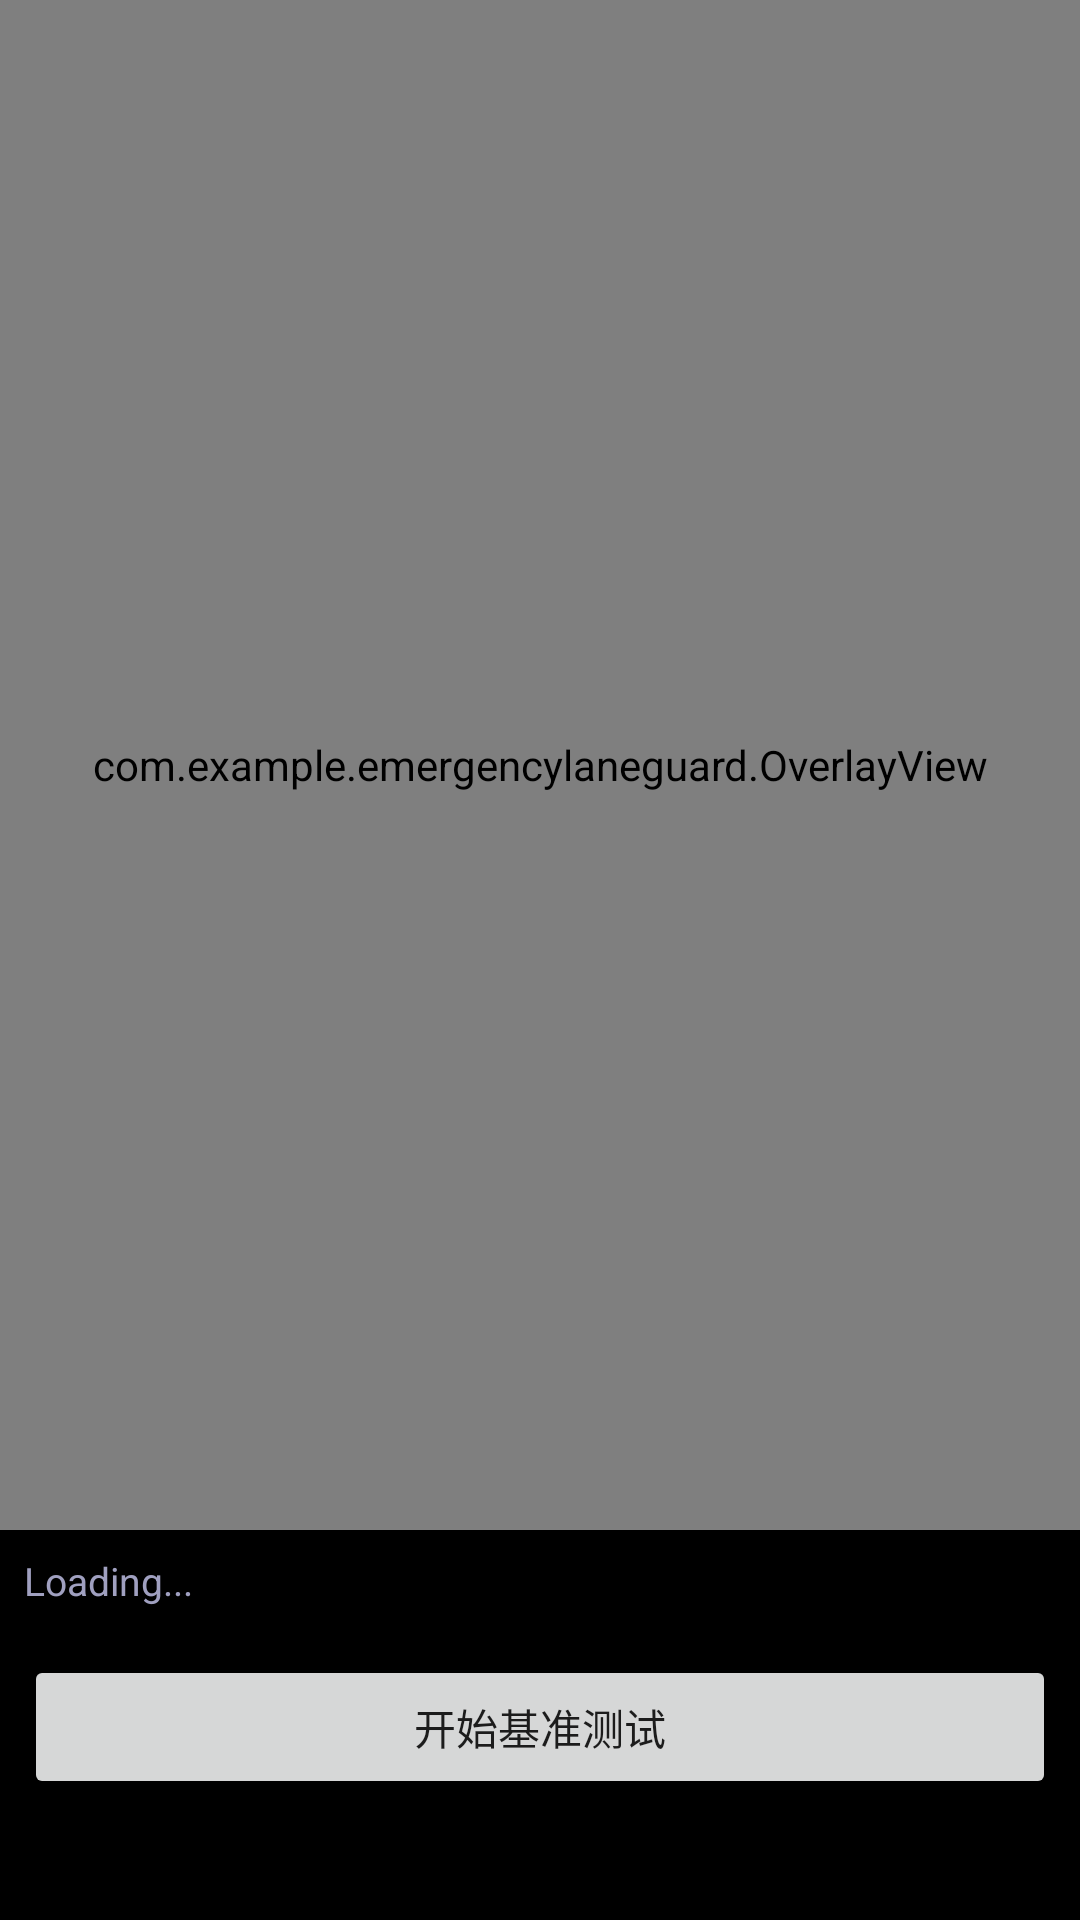

Layout XML and referenced resources for this Android screen:
<!-- AndroidManifest.xml: application theme Theme.EmergencyLaneMobile -->
<!-- res/layout/activity_benchmark.xml -->
<?xml version="1.0" encoding="utf-8"?>
<LinearLayout xmlns:android="http://schemas.android.com/apk/res/android"
    android:layout_width="match_parent"
    android:layout_height="match_parent"
    android:orientation="vertical"
    android:background="#000000">

    <FrameLayout
        android:layout_width="match_parent"
        android:layout_height="0dp"
        android:layout_weight="1">

        <androidx.camera.view.PreviewView
            android:id="@+id/viewFinder"
            android:layout_width="match_parent"
            android:layout_height="match_parent" />

        <com.example.emergencylaneguard.OverlayView
            android:id="@+id/overlayView"
            android:layout_width="match_parent"
            android:layout_height="match_parent" />
    </FrameLayout>

    <TextView
        android:id="@+id/tvStatus"
        android:layout_width="match_parent"
        android:layout_height="wrap_content"
        android:padding="8dp"
        android:textColor="#a0a0c0"
        android:textSize="13sp"
        android:text="Loading..." />

    <Button
        android:id="@+id/btnBenchmark"
        android:layout_width="match_parent"
        android:layout_height="wrap_content"
        android:text="开始基准测试"
        android:layout_margin="8dp" />

    <TextView
        android:id="@+id/tvResults"
        android:layout_width="match_parent"
        android:layout_height="wrap_content"
        android:padding="8dp"
        android:textColor="#e0e0e0"
        android:textSize="12sp"
        android:fontFamily="monospace" />
</LinearLayout>
<!-- resources referenced by this layout -->
<resources>
  <style name="Theme.EmergencyLaneMobile" parent="Theme.MaterialComponents.DayNight.NoActionBar">
          <item name="android:statusBarColor">@android:color/transparent</item>
          <item name="android:navigationBarColor">@color/local_surface</item>
          <item name="colorPrimary">@color/local_primary</item>
          <item name="colorPrimaryVariant">@color/local_primary_dark</item>
          <item name="colorSecondary">@color/local_secondary</item>
          <item name="android:windowBackground">@color/local_page_bg</item>
      </style>
  <color name="local_surface">#FFF8F4FF</color>
  <color name="local_primary">#FF9F86FF</color>
  <color name="local_primary_dark">#FF6F58D9</color>
  <color name="local_secondary">#FF7C9DFF</color>
  <color name="local_page_bg">#FFF4F0FB</color>
</resources>
